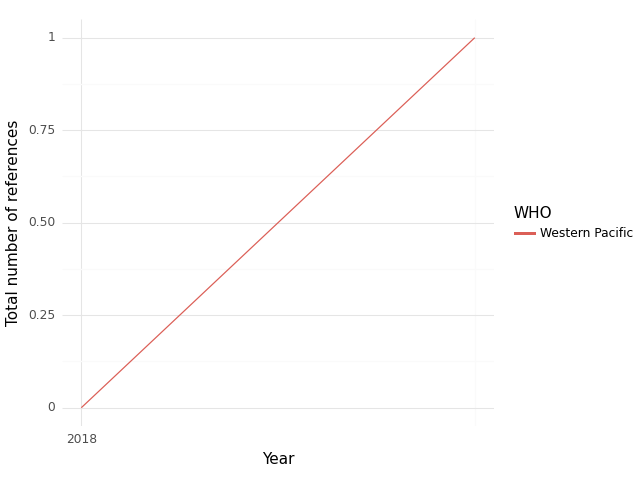

Values plotted in this chart, from the file beside it:
, WHO, Year, intersection, climate, health, sum, Sector
0, Western Pacific, 2018, 0.0, 1.0, 8.0, 9.0, medical equipment and services; health c…
1, Western Pacific, 2019, 1.0, 3.0, 10.0, 14.0, medical equipment and services; health c…
